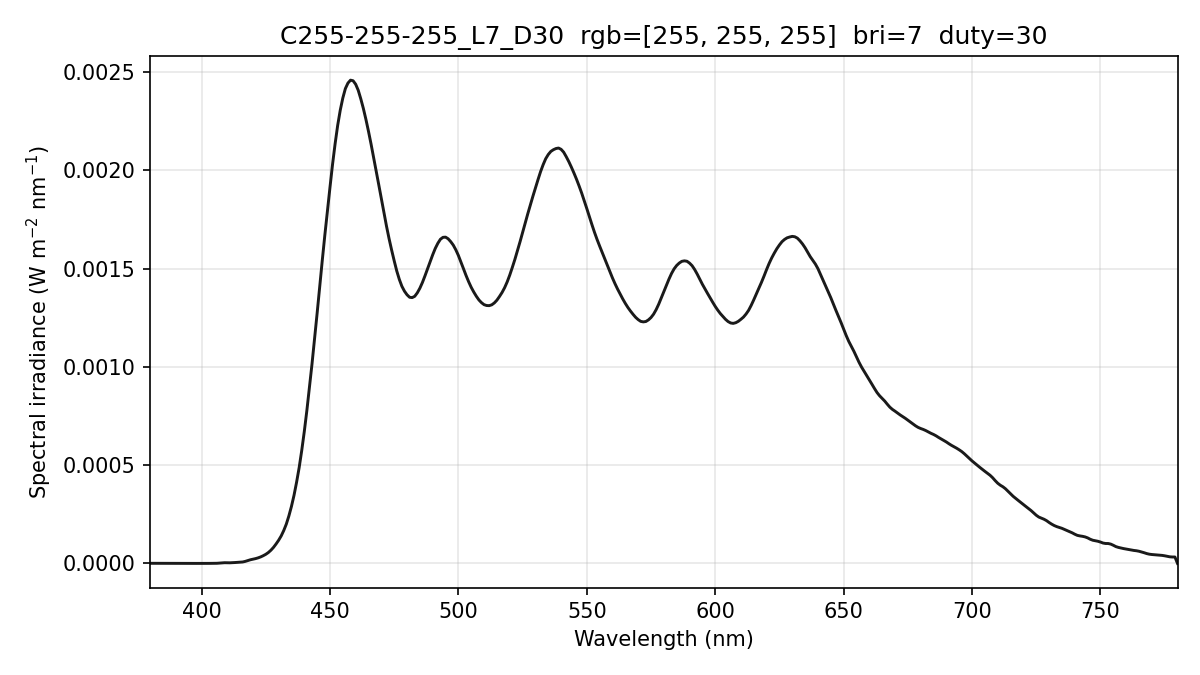

The table this chart was drawn from, first rows:
wavelength_nm, spectral_irradiance_W_m2_nm, spectral_irradiance_std_W_m2_nm, spectral_irradiance_uW_cm2_nm, photon_irradiance_photons_m2_s_nm
380, 6.14443097e-07, 1.06424666e-06, 6.14443097e-05, 1.17540771e+12
381, 6.14443097e-07, 1.06424666e-06, 6.14443097e-05, 1.17850088e+12
382, 6.14443097e-07, 1.06424666e-06, 6.14443097e-05, 1.18159406e+12
383, 5.39049080e-07, 9.33660394e-07, 5.39049080e-05, 1.03932255e+12
384, 3.92235700e-07, 6.79372161e-07, 3.92235700e-05, 7.58231131e+11
385, 3.29452567e-07, 5.70628584e-07, 3.29452567e-05, 6.38523510e+11
386, 4.26093813e-07, 7.38016133e-07, 4.26093813e-05, 8.27972287e+11
387, 6.40807717e-07, 1.01192834e-06, 6.40807717e-05, 1.24842359e+12
388, 7.61978115e-07, 9.08904654e-07, 7.61978115e-05, 1.48832402e+12
389, 7.89605197e-07, 6.84251351e-07, 7.89605197e-05, 1.54626123e+12
390, 6.93703341e-07, 8.37564379e-07, 6.93703341e-05, 1.36195156e+12
391, 5.11212518e-07, 8.25346051e-07, 5.11212518e-05, 1.00623983e+12
392, 2.68517237e-07, 4.65085497e-07, 2.68517237e-05, 5.29884851e+11
393, 1.71338402e-07, 2.96766818e-07, 1.71338402e-05, 3.38977233e+11
394, 2.38902828e-07, 4.13791836e-07, 2.38902828e-05, 4.73849886e+11
395, 3.69789970e-07, 6.40495016e-07, 3.69789970e-05, 7.35318497e+11
396, 3.63292367e-07, 6.29240837e-07, 3.63292367e-05, 7.24227024e+11
397, 2.19410111e-07, 3.80029459e-07, 2.19410111e-05, 4.38500821e+11
398, 7.75296843e-08, 1.34285352e-07, 7.75296843e-06, 1.55336800e+11
399, 4.39298400e-09, 7.60887148e-09, 4.39298400e-07, 8.82380262e+09
400, 1.37317911e-08, 2.37841599e-08, 1.37317911e-06, 2.76509748e+10
401, 6.90921733e-08, 1.19671155e-07, 6.90921733e-06, 1.39475040e+11
402, 1.66081144e-07, 2.87660980e-07, 1.66081144e-05, 3.36100880e+11
403, 2.30400668e-07, 3.99065663e-07, 2.30400668e-05, 4.67425119e+11
404, 2.11482499e-07, 3.66298433e-07, 2.11482499e-05, 4.30109531e+11
405, 1.83815469e-07, 1.65889469e-07, 1.83815469e-05, 3.74766141e+11
406, 7.33341508e-07, 2.81062900e-07, 7.33341508e-05, 1.49884101e+12
407, 1.88273201e-06, 9.22028778e-07, 1.88273201e-04, 3.85750221e+12
408, 3.14569376e-06, 1.46697161e-06, 3.14569376e-04, 6.46100194e+12
409, 3.61498360e-06, 1.49619548e-06, 3.61498360e-04, 7.44308377e+12
410, 3.29060123e-06, 1.09798351e-06, 3.29060123e-04, 6.79176077e+12
411, 3.12781551e-06, 1.29207620e-06, 3.12781551e-04, 6.47151883e+12
412, 3.55735464e-06, 2.13208349e-06, 3.55735464e-04, 7.37815283e+12
413, 4.50936608e-06, 3.15624749e-06, 4.50936608e-04, 9.37537857e+12
414, 5.29218314e-06, 3.48494634e-06, 5.29218314e-04, 1.10295673e+13
415, 5.85694417e-06, 3.12698660e-06, 5.85694417e-04, 1.22360840e+13
416, 7.34874808e-06, 2.32576046e-06, 7.34874808e-04, 1.53896931e+13
417, 1.03190932e-05, 1.43650036e-06, 1.03190932e-03, 2.16621151e+13
418, 1.46500356e-05, 1.05284176e-06, 1.46500356e-03, 3.08274946e+13
419, 1.85313188e-05, 1.01203360e-06, 1.85313188e-03, 3.90880151e+13
420, 2.15596482e-05, 2.31898960e-06, 2.15596482e-03, 4.55841886e+13
421, 2.44001206e-05, 4.46556081e-06, 2.44001206e-03, 5.17127146e+13
422, 2.82291336e-05, 4.73043194e-06, 2.82291336e-03, 5.99698921e+13
423, 3.30466870e-05, 3.14309611e-06, 3.30466870e-03, 7.03706500e+13
424, 3.92130700e-05, 1.89743985e-06, 3.92130700e-03, 8.36989422e+13
425, 4.63121409e-05, 1.51141655e-06, 4.63121409e-03, 9.90848043e+13
426, 5.53850916e-05, 1.42254653e-06, 5.53850916e-03, 1.18775193e+14
427, 6.71087528e-05, 1.22053154e-06, 6.71087528e-03, 1.44254812e+14
428, 8.14578558e-05, 9.58095486e-07, 8.14578558e-03, 1.75509250e+14
429, 9.87681273e-05, 1.24747337e-06, 9.87681273e-03, 2.13303204e+14
430, 1.17748352e-04, 2.29541606e-06, 1.17748352e-02, 2.54886340e+14
431, 1.39748886e-04, 3.24706175e-06, 1.39748886e-02, 3.03213751e+14
432, 1.67301248e-04, 2.41956804e-06, 1.67301248e-02, 3.63836441e+14
433, 2.00112353e-04, 2.57779731e-07, 2.00112353e-02, 4.36199398e+14
434, 2.41656611e-04, 2.96099667e-06, 2.41656611e-02, 5.27972957e+14
435, 2.90159593e-04, 3.77822935e-06, 2.90159593e-02, 6.35403289e+14
436, 3.46687774e-04, 2.91302102e-06, 3.46687774e-02, 7.60936266e+14
437, 4.13174858e-04, 1.56579106e-06, 4.13174858e-02, 9.08947063e+14
438, 4.87486770e-04, 1.17477916e-06, 4.87486770e-02, 1.07488057e+15
439, 5.74353834e-04, 2.33155042e-06, 5.74353834e-02, 1.26930886e+15
... 341 more rows
